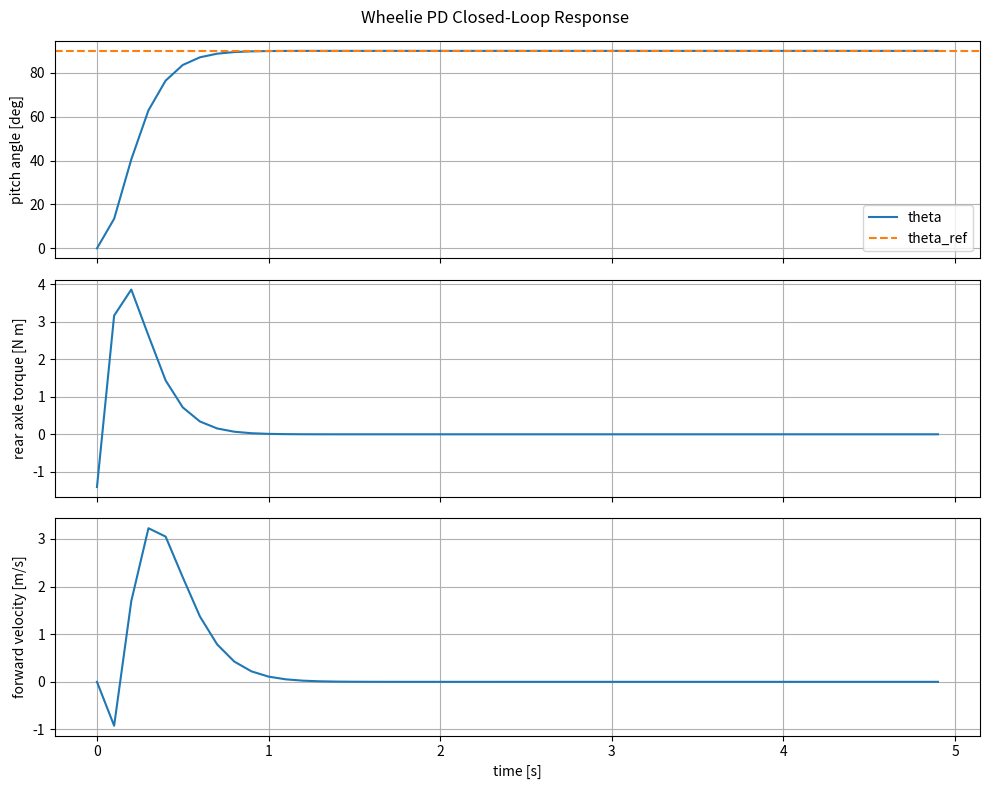

This figure's Python source:
"""
wheelie_pd_controller.py

Simple wheelie pitch controller using feedback linearization + PD.
Model:
    x_dot     = v
    v_dot     = tau / (m*r)
    theta_dot = omega
    omega_dot = (-tau + m*g*l*cos(theta)) / I_eff

Control law from feedback linearization:
    tau = m*g*l*cos(theta) + I_eff*(kp*(theta-theta_ref) + kd*omega)

This makes the closed-loop pitch error approximately:
    e_ddot + kd*e_dot + kp*e = 0

Run:
    python wheelie_pd_controller.py
"""

import math
from dataclasses import dataclass

import numpy as np
import matplotlib.pyplot as plt


@dataclass
class WheelieParams:
    m: float = 2.0          # kg
    l: float = 0.18         # m, rear axle to COM distance
    I_body: float = 0.04    # kg*m^2, body inertia about COM
    r: float = 0.05         # m, rear wheel radius
    g: float = 9.81         # m/s^2
    tau_min: float = -4.0   # N*m
    tau_max: float = 4.0    # N*m
    pitch_ref: float = 90.0
    c_v: float = 9.0 

    sim_time: float = 5.0
    sim_dt: float = 0.1

    @property
    def I_eff(self) -> float:
        return self.I_body + self.m * self.l**2


@dataclass
class PDGains:
    kp: float = 30.0
    kd: float = 8.0


def clamp(value: float, lower: float, upper: float) -> float:
    return max(lower, min(upper, value))


def wheelie_dynamics(state: np.ndarray, tau: float, p: WheelieParams) -> np.ndarray:
    """Continuous-time dynamics."""
    x, v, theta, omega = state

    x_dot = v
    v_dot = tau / (p.m * p.r) - p.c_v * v #tau / (p.m * p.r)
    theta_dot = omega
    omega_dot = (-tau + p.m * p.g * p.l * math.cos(theta)) / p.I_eff
    dynamics = np.array([x_dot, v_dot, theta_dot, omega_dot], dtype=float)

    return dynamics


def rk4_step(state: np.ndarray, tau: float, dt: float, p: WheelieParams) -> np.ndarray:
    """Fourth-order Runge-Kutta integration."""
    k1 = wheelie_dynamics(state, tau, p)
    k2 = wheelie_dynamics(state + 0.5 * dt * k1, tau, p)
    k3 = wheelie_dynamics(state + 0.5 * dt * k2, tau, p)
    k4 = wheelie_dynamics(state + dt * k3, tau, p)
    return state + (dt / 6.0) * (k1 + 2*k2 + 2*k3 + k4)


def pd_feedback_linearizing_controller(
    theta: float,
    omega: float,
    theta_ref: float,
    p: WheelieParams,
    gains: PDGains,
) -> float:
    """
    Feedback linearization + PD.

    Original pitch dynamics:
        I_eff*theta_ddot = -tau + m*g*l*cos(theta)

    Choose desired virtual acceleration:
        theta_ddot = -kp*(theta-theta_ref) - kd*omega

    Then solve for tau:
        tau = m*g*l*cos(theta) + I_eff*(kp*(theta-theta_ref) + kd*omega)
    """
    error_pitch = theta - theta_ref
    error_dot = omega
    tau = p.m * p.g * p.l * math.cos(theta) + p.I_eff * (gains.kp * error_pitch + gains.kd * error_dot)
    return clamp(tau, p.tau_min, p.tau_max)


def simulate() -> None:
    p = WheelieParams()
    gains = PDGains()

    # Reference wheelie angle.
    theta_ref_deg = p.pitch_ref
    theta_ref = math.radians(theta_ref_deg)

    # Initial state: x, v, theta, omega.
    state = np.array([0.0, 0.0, math.radians(0.0), 0.0], dtype=float)

    dt = p.sim_dt
    T = p.sim_time
    steps = int(T / dt)

    history = np.zeros((steps, 6))

    for k in range(steps):
        t = k * dt
        x, v, theta, omega = state

        tau = pd_feedback_linearizing_controller(theta, omega, theta_ref, p, gains)

        history[k] = [t, x, v, theta, omega, tau]
        state = rk4_step(state, tau, dt, p)

    t = history[:, 0]
    theta_deg = np.rad2deg(history[:, 3])
    omega = history[:, 4]
    tau = history[:, 5]
    x = history[:, 1]
    v = history[:, 2]

    print(f"Final theta: {theta_deg[-1]:.2f} deg")
    print(f"Final omega: {omega[-1]:.3f} rad/s")
    print(f"Final x: {x[-1]:.2f} m")
    print(f"Final v: {v[-1]:.2f} m/s")

    fig, axs = plt.subplots(3, 1, sharex=True, figsize=(10, 8))

    axs[0].plot(t, theta_deg, label="theta")
    axs[0].axhline(theta_ref_deg, linestyle="--", label="theta_ref", color="tab:orange")
    axs[0].set_ylabel("pitch angle [deg]")
    axs[0].grid(True)
    axs[0].legend()

    axs[1].plot(t, tau)
    axs[1].set_ylabel("rear axle torque [N m]")
    axs[1].grid(True)

    axs[2].plot(t, v)
    axs[2].set_xlabel("time [s]")
    axs[2].set_ylabel("forward velocity [m/s]")
    axs[2].grid(True)

    fig.suptitle("Wheelie PD Closed-Loop Response")
    fig.tight_layout()
    plt.show()

if __name__ == "__main__":
    simulate()
